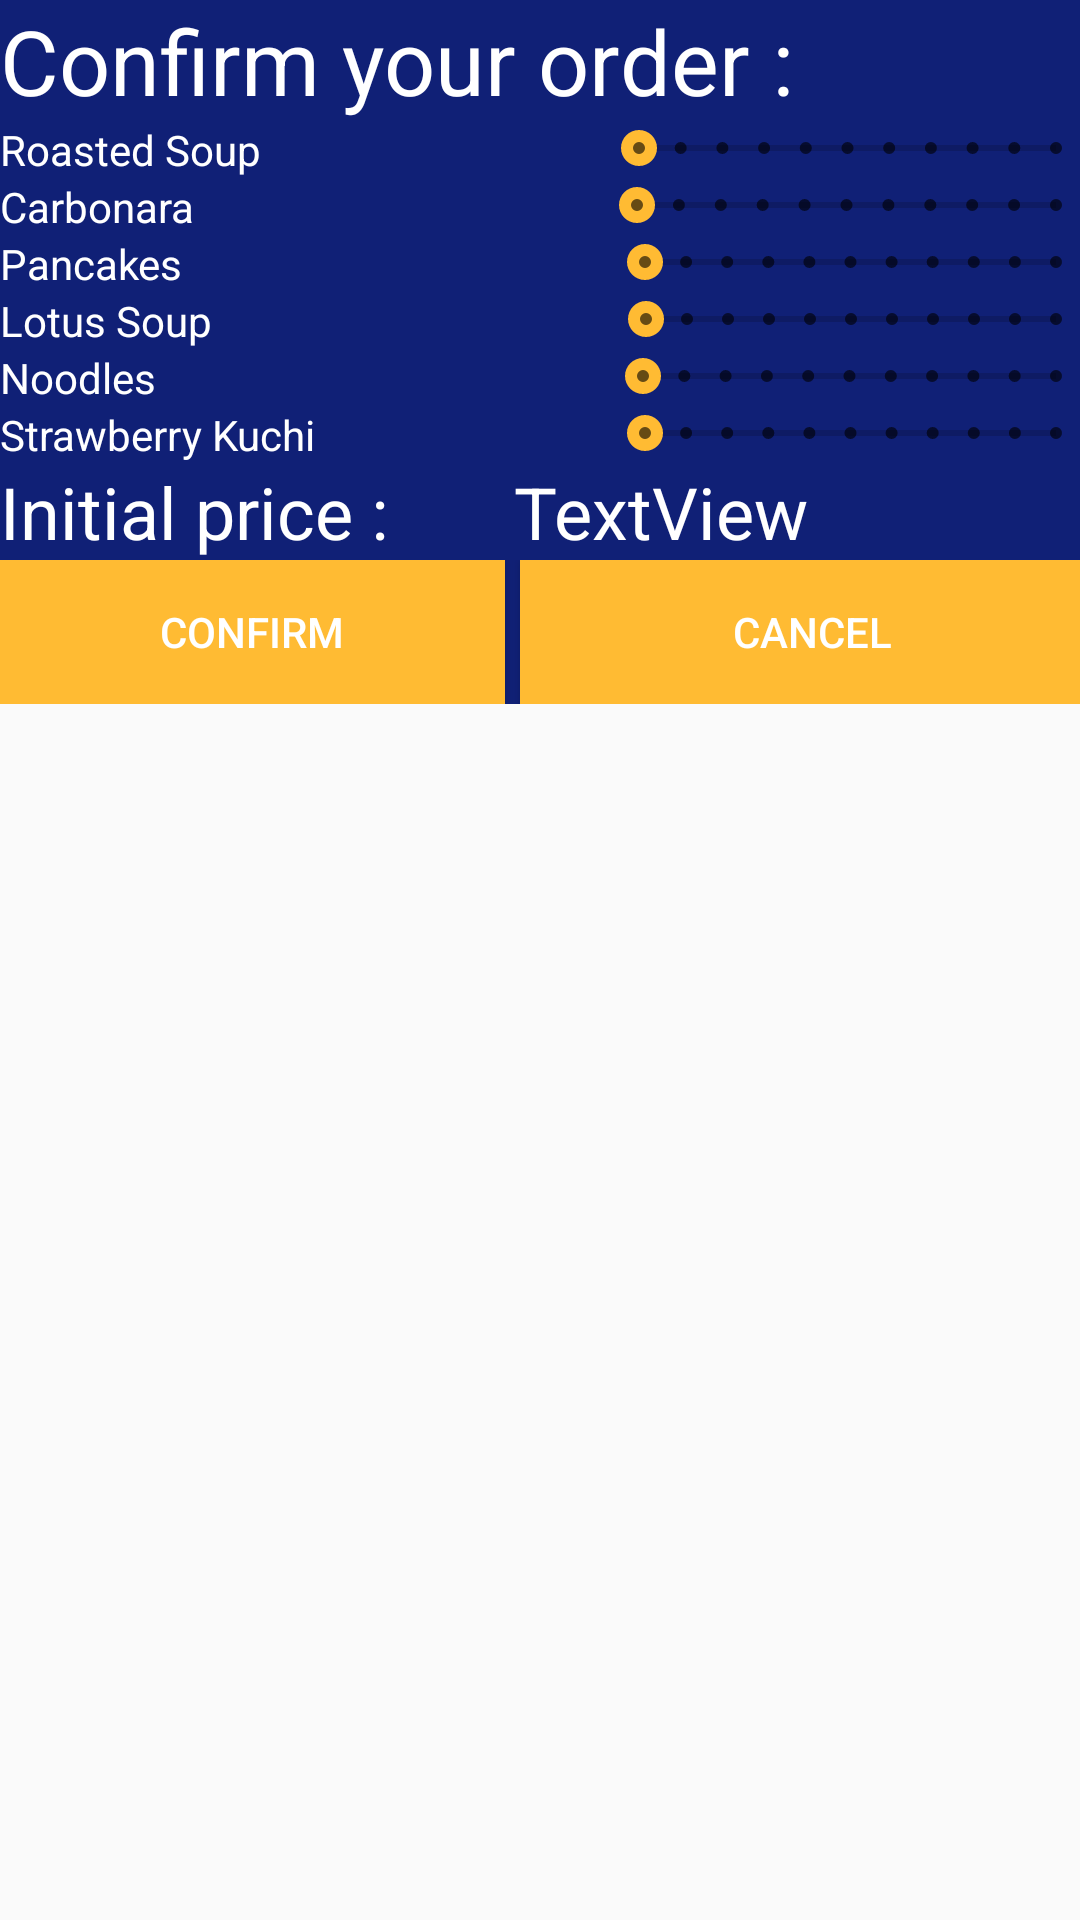

Write the Android layout XML for this screen, with the resource values it uses.
<!-- AndroidManifest.xml: application theme AppTheme -->
<!-- res/layout/confirm_order.xml -->
<?xml version="1.0" encoding="utf-8"?>
<android.support.constraint.ConstraintLayout xmlns:android="http://schemas.android.com/apk/res/android"
    xmlns:tools="http://schemas.android.com/tools"
    android:layout_width="match_parent"
    android:layout_height="match_parent"
    android:background="@drawable/backgroundcarbon">

    <LinearLayout
        android:layout_width="368dp"
        android:layout_height="wrap_content"
        android:background="@color/colorPrimary"
        android:orientation="vertical"
        tools:layout_editor_absoluteX="8dp"
        tools:layout_editor_absoluteY="8dp">

        <LinearLayout
            android:layout_width="match_parent"
            android:layout_height="wrap_content"
            android:orientation="horizontal">

            <TextView
                android:id="@+id/textView"
                android:layout_width="wrap_content"
                android:layout_height="wrap_content"
                android:layout_weight="1"
                android:text="Confirm your order : "
                android:textColor="#ffffff"
                android:textSize="30sp" />
        </LinearLayout>

        <LinearLayout
            android:layout_width="match_parent"
            android:layout_height="match_parent"
            android:layout_weight="1"
            android:orientation="vertical">

            <LinearLayout
                android:layout_width="match_parent"
                android:layout_height="match_parent"
                android:layout_weight="1"
                android:orientation="horizontal">

                <TextView
                    android:id="@+id/textView8"
                    android:layout_width="66dp"
                    android:layout_height="wrap_content"
                    android:layout_weight="1"
                    android:text="Roasted Soup"
                    android:textColor="@color/cardview_light_background" />

                <SeekBar
                    android:id="@+id/seekBarRoastedSoup"
                    style="@style/Widget.AppCompat.SeekBar.Discrete"
                    android:layout_width="wrap_content"
                    android:layout_height="wrap_content"
                    android:layout_weight="1"
                    android:max="10"
                    android:progress="0"
                    android:progressTint="#ffffbb33"
                    android:secondaryProgressTint="#ffffbb33"
                    android:thumbTint="#ffffbb33"
                    android:visibility="visible" />

            </LinearLayout>

            <LinearLayout
                android:layout_width="match_parent"
                android:layout_height="match_parent"
                android:layout_weight="1"
                android:orientation="horizontal">

                <TextView
                    android:id="@+id/textView8"
                    android:layout_width="wrap_content"
                    android:layout_height="wrap_content"
                    android:layout_weight="1"
                    android:text="Carbonara"
                    android:textColor="@color/cardview_light_background" />

                <SeekBar
                    android:id="@+id/seekBarCarbonara"
                    style="@style/Widget.AppCompat.SeekBar.Discrete"
                    android:layout_width="wrap_content"
                    android:layout_height="wrap_content"
                    android:layout_weight="1"
                    android:max="10"
                    android:progress="0"
                    android:progressTint="#ffffbb33"
                    android:thumbTint="#ffffbb33" />

            </LinearLayout>

            <LinearLayout
                android:layout_width="match_parent"
                android:layout_height="match_parent"
                android:layout_weight="1"
                android:orientation="horizontal">

                <TextView
                    android:id="@+id/textView8"
                    android:layout_width="70dp"
                    android:layout_height="wrap_content"
                    android:layout_weight="1"
                    android:text="Pancakes"
                    android:textColor="@color/cardview_light_background" />

                <SeekBar
                    android:id="@+id/seekBarPancakes"
                    style="@style/Widget.AppCompat.SeekBar.Discrete"
                    android:layout_width="wrap_content"
                    android:layout_height="wrap_content"
                    android:layout_weight="1"
                    android:max="10"
                    android:progress="0"
                    android:progressTint="#ffffbb33"
                    android:thumbTint="#ffffbb33" />

            </LinearLayout>

            <LinearLayout
                android:layout_width="match_parent"
                android:layout_height="match_parent"
                android:layout_weight="1"
                android:orientation="horizontal">

                <TextView
                    android:id="@+id/textView8"
                    android:layout_width="wrap_content"
                    android:layout_height="wrap_content"
                    android:layout_weight="1"
                    android:text="Lotus Soup"
                    android:textColor="@color/cardview_light_background" />

                <SeekBar
                    android:id="@+id/seekBarLotus"
                    style="@style/Widget.AppCompat.SeekBar.Discrete"
                    android:layout_width="wrap_content"
                    android:layout_height="wrap_content"
                    android:layout_weight="1"
                    android:max="10"
                    android:progress="0"
                    android:progressTint="#ffffbb33"
                    android:thumbTint="#ffffbb33" />

            </LinearLayout>

            <LinearLayout
                android:layout_width="match_parent"
                android:layout_height="match_parent"
                android:layout_weight="1"
                android:orientation="horizontal">

                <TextView
                    android:id="@+id/textView8"
                    android:layout_width="69dp"
                    android:layout_height="wrap_content"
                    android:layout_weight="1"
                    android:text="Noodles"
                    android:textColor="@color/cardview_light_background" />

                <SeekBar
                    android:id="@+id/seekBarNoodles"
                    style="@style/Widget.AppCompat.SeekBar.Discrete"
                    android:layout_width="wrap_content"
                    android:layout_height="wrap_content"
                    android:layout_weight="1"
                    android:max="10"
                    android:progress="0"
                    android:progressTint="#ffffbb33"
                    android:thumbTint="#ffffbb33" />

            </LinearLayout>

            <LinearLayout
                android:layout_width="match_parent"
                android:layout_height="match_parent"
                android:layout_weight="1"
                android:orientation="horizontal">

                <TextView
                    android:id="@+id/textView8"
                    android:layout_width="70dp"
                    android:layout_height="wrap_content"
                    android:layout_weight="1"
                    android:text="Strawberry Kuchi"
                    android:textColor="@color/cardview_light_background" />

                <SeekBar
                    android:id="@+id/seekBarKuchi"
                    style="@style/Widget.AppCompat.SeekBar.Discrete"
                    android:layout_width="wrap_content"
                    android:layout_height="wrap_content"
                    android:layout_weight="1"
                    android:max="10"
                    android:progress="0"
                    android:progressTint="#ffffbb33"
                    android:thumbTint="#ffffbb33" />

            </LinearLayout>
        </LinearLayout>

        <LinearLayout
            android:layout_width="match_parent"
            android:layout_height="match_parent"
            android:orientation="horizontal">

            <TextView
                android:id="@+id/textView10"
                android:layout_width="73dp"
                android:layout_height="wrap_content"
                android:layout_weight="1"
                android:text="Initial price :"
                android:textColor="#ffffff"
                android:textSize="24sp" />

            <TextView
                android:id="@+id/confirmPrice"
                android:layout_width="wrap_content"
                android:layout_height="wrap_content"
                android:layout_weight="1"
                android:text="TextView"
                android:textColor="#ffffff"
                android:textSize="24sp" />
        </LinearLayout>

        <LinearLayout
            android:layout_width="match_parent"
            android:layout_height="wrap_content"
            android:orientation="horizontal">

            <Button
                android:id="@+id/confirmButton"
                android:layout_width="62dp"
                android:layout_height="wrap_content"
                android:layout_weight="1"
                android:background="@android:color/holo_orange_light"
                android:onClick="confirmButtonClick"
                android:text="Confirm"
                android:textColor="#ffffff" />

            <Button
                android:id="@+id/cancelButton"
                android:layout_width="wrap_content"
                android:layout_height="wrap_content"
                android:layout_marginLeft="5dp"
                android:layout_weight="1"
                android:background="@android:color/holo_orange_light"
                android:onClick="onCancelButtonClick"
                android:text="Cancel"
                android:textColor="#ffffff" />

        </LinearLayout>
    </LinearLayout>

</android.support.constraint.ConstraintLayout>
<!-- resources referenced by this layout -->
<resources>
  <color name="colorPrimary">#102076</color>
  <style name="AppTheme" parent="Theme.AppCompat.DayNight.NoActionBar">
          
          <item name="colorPrimary">@color/colorPrimary</item>
          <item name="colorPrimaryDark">@color/colorPrimaryDark</item>
          <item name="colorAccent">@color/colorAccent</item>
      </style>
  <color name="colorPrimaryDark">#303F9F</color>
  <color name="colorAccent">#01020e</color>
</resources>
